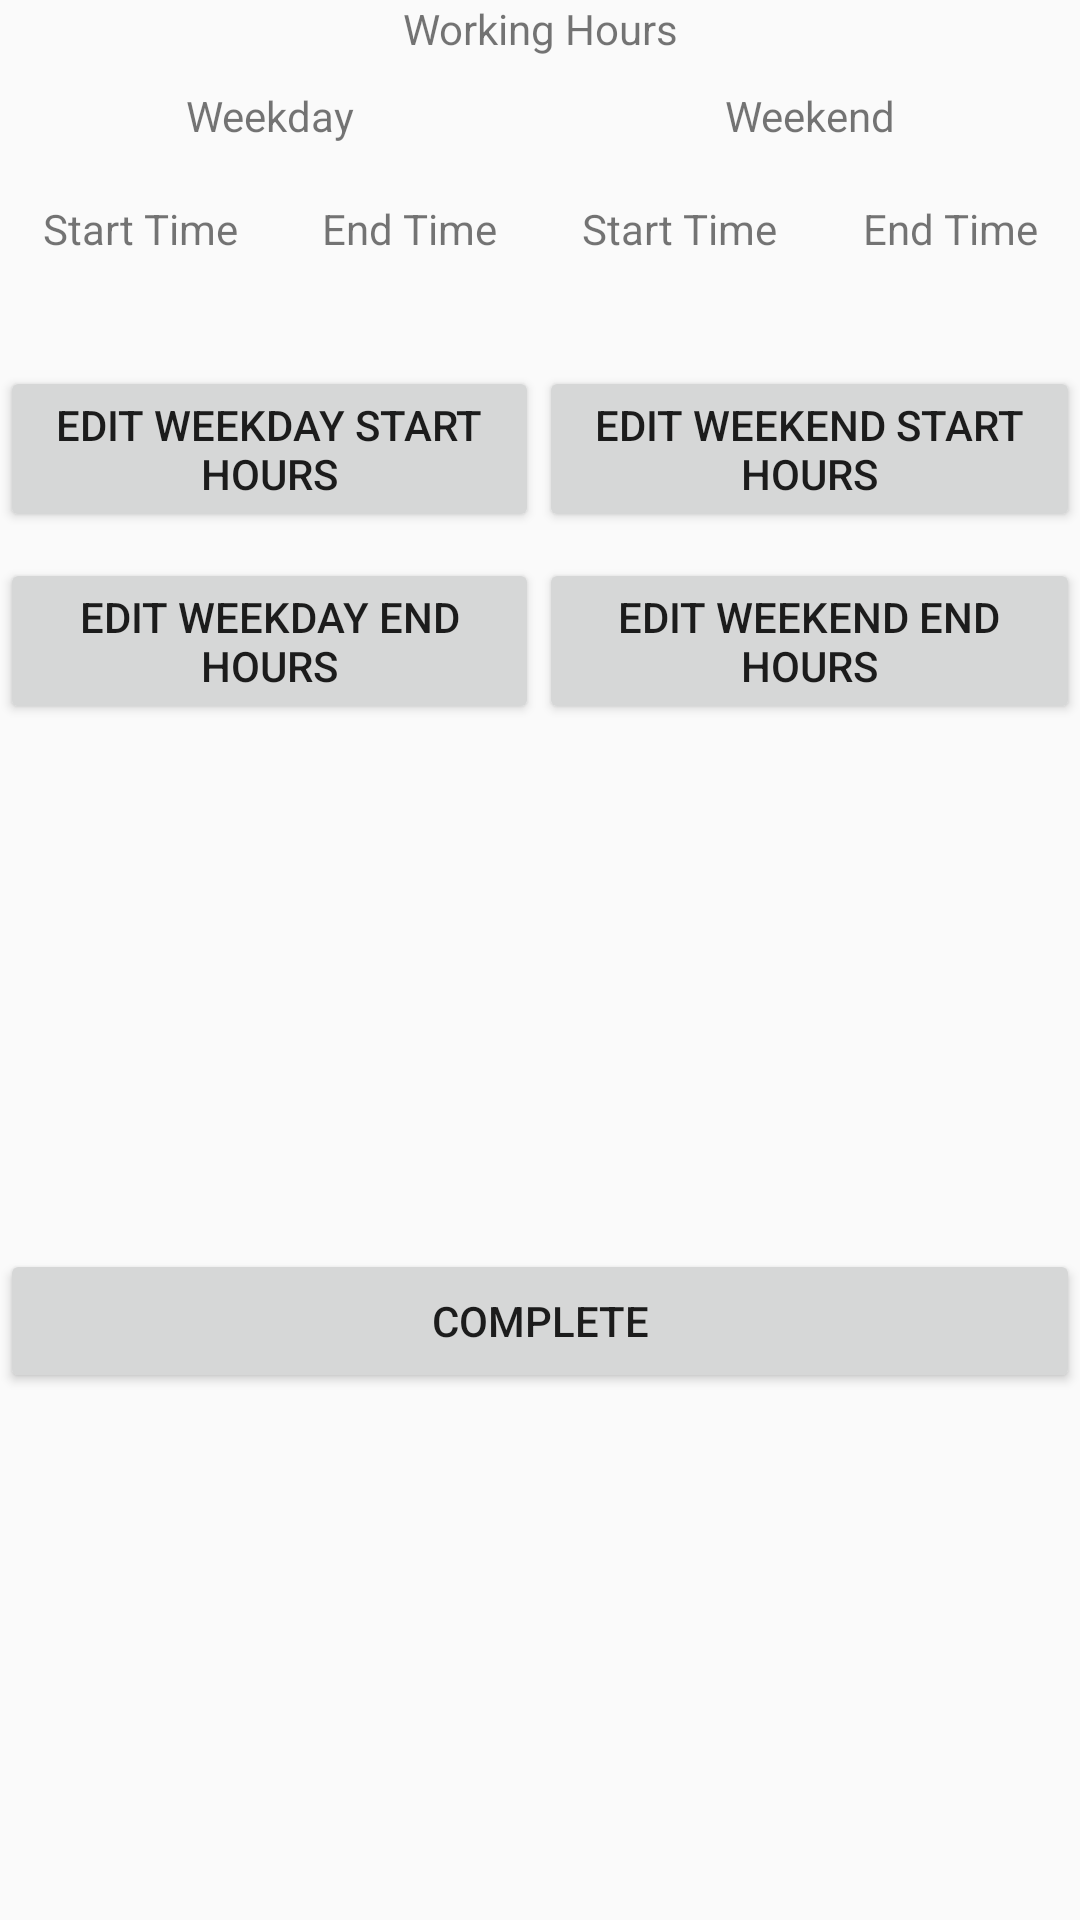

Produce the Android XML layout that renders to this screen, including the resource entries it uses.
<!-- AndroidManifest.xml: application theme Theme.ByblosMobileApplication -->
<!-- res/layout/activity_initiate_working_hours.xml -->
<?xml version="1.0" encoding="utf-8"?>
<RelativeLayout xmlns:android="http://schemas.android.com/apk/res/android"
    xmlns:app="http://schemas.android.com/apk/res-auto"
    xmlns:tools="http://schemas.android.com/tools"
    android:layout_width="match_parent"
    android:layout_height="match_parent"
    tools:context=".InitiateWorkingHours">

    <LinearLayout
        android:layout_width="match_parent"
        android:layout_height="match_parent"
        android:orientation="vertical">

        <TextView
            android:id="@+id/IwTextView8"
            android:layout_width="fill_parent"
            android:layout_height="wrap_content"
            android:layout_marginBottom="10dp"
            android:gravity="center"
            android:text="Working Hours" />

        <LinearLayout
            android:layout_width="match_parent"
            android:layout_height="wrap_content"
            android:layout_marginBottom="10dp"
            android:layout_weight="0.05"
            android:orientation="horizontal">

            <TextView
                android:id="@+id/IwtextView10"
                android:layout_width="wrap_content"
                android:layout_height="wrap_content"
                android:layout_weight="1"
                android:gravity="center"
                android:text="Weekday" />

            <TextView
                android:id="@+id/IwtextView11"
                android:layout_width="wrap_content"
                android:layout_height="wrap_content"
                android:layout_weight="1"
                android:gravity="center"
                android:text="Weekend" />
        </LinearLayout>

        <LinearLayout
            android:layout_width="match_parent"
            android:layout_height="wrap_content"
            android:layout_weight="0.05"
            android:orientation="horizontal">

            <TextView
                android:id="@+id/IwtextView15"
                android:layout_width="wrap_content"
                android:layout_height="wrap_content"
                android:layout_weight="1"
                android:gravity="center"
                android:text="Start Time" />

            <TextView
                android:id="@+id/IwtextView14"
                android:layout_width="wrap_content"
                android:layout_height="wrap_content"
                android:layout_weight="1"
                android:gravity="center"
                android:text="End Time" />

            <TextView
                android:id="@+id/IwtextView13"
                android:layout_width="wrap_content"
                android:layout_height="wrap_content"
                android:layout_weight="1"
                android:gravity="center"
                android:text="Start Time" />

            <TextView
                android:id="@+id/IwtextView12"
                android:layout_width="wrap_content"
                android:layout_height="wrap_content"
                android:layout_weight="1"
                android:gravity="center"
                android:text="End Time" />
        </LinearLayout>

        <LinearLayout
            android:layout_width="match_parent"
            android:layout_height="wrap_content"
            android:layout_weight="0.05"
            android:orientation="horizontal">

            <TextView
                android:id="@+id/IwtextStartDay"
                android:layout_width="wrap_content"
                android:layout_height="wrap_content"
                android:layout_weight="1"
                android:gravity="center" />

            <TextView
                android:id="@+id/IwtextEndDay"
                android:layout_width="wrap_content"
                android:layout_height="wrap_content"
                android:layout_weight="1"
                android:gravity="center" />

            <TextView
                android:id="@+id/IwtextStartEnd"
                android:layout_width="wrap_content"
                android:layout_height="wrap_content"
                android:layout_weight="1"
                android:gravity="center" />

            <TextView
                android:id="@+id/IwtextEndEnd"
                android:layout_width="wrap_content"
                android:layout_height="wrap_content"
                android:layout_weight="1"
                android:gravity="center" />
        </LinearLayout>

        <LinearLayout
            android:layout_width="match_parent"
            android:layout_height="wrap_content"
            android:layout_weight="0.05"
            android:orientation="horizontal">

            <Button
                android:id="@+id/IwbtnStartWeekdayHours"
                android:layout_width="wrap_content"
                android:layout_height="wrap_content"
                android:layout_weight="1"
                android:onClick="popTimerPicker1"
                android:text="Edit Weekday Start hours" />

            <Button
                android:id="@+id/IwbtnStartWeekendHours"
                android:layout_width="wrap_content"
                android:layout_height="wrap_content"
                android:layout_weight="1"
                android:onClick="popTimerPicker3"
                android:text="Edit Weekend Start Hours" />
        </LinearLayout>

        <LinearLayout
            android:layout_width="match_parent"
            android:layout_height="wrap_content"
            android:layout_weight="1"
            android:orientation="horizontal">

            <Button
                android:id="@+id/Iwbutton6"
                android:layout_width="wrap_content"
                android:layout_height="wrap_content"
                android:layout_weight="1"
                android:onClick="popTimerPicker2"
                android:text="Edit Weekday End Hours" />

            <Button
                android:id="@+id/Iwbutton5"
                android:layout_width="wrap_content"
                android:layout_height="wrap_content"
                android:layout_weight="1"
                android:onClick="popTimerPicker4"
                android:text="Edit Weekend End Hours" />
        </LinearLayout>

        <LinearLayout
            android:layout_width="match_parent"
            android:layout_height="wrap_content"
            android:layout_weight="1"
            android:orientation="horizontal">

            <Button
                android:id="@+id/Iwbutton7"
                android:layout_width="match_parent"
                android:layout_height="wrap_content"
                android:text="Complete"
                android:onClick="IwbackBnt"/>
        </LinearLayout>
    </LinearLayout>


</RelativeLayout>
<!-- resources referenced by this layout -->
<resources>
  <style name="Theme.ByblosMobileApplication" parent="Theme.AppCompat.Light.DarkActionBar">
          
          <item name="colorPrimary">@color/purple_500</item>
          <item name="colorPrimaryDark">@color/purple_700</item>
          <item name="colorAccent">@color/teal_200</item>
          
      </style>
  <!-- not gathered from this repository: default colours our renderer supplied (Android Studio template values) -->
  <color name="purple_500">#FF6200EE</color>
  <color name="purple_700">#FF3700B3</color>
  <color name="teal_200">#FF03DAC5</color>
</resources>
